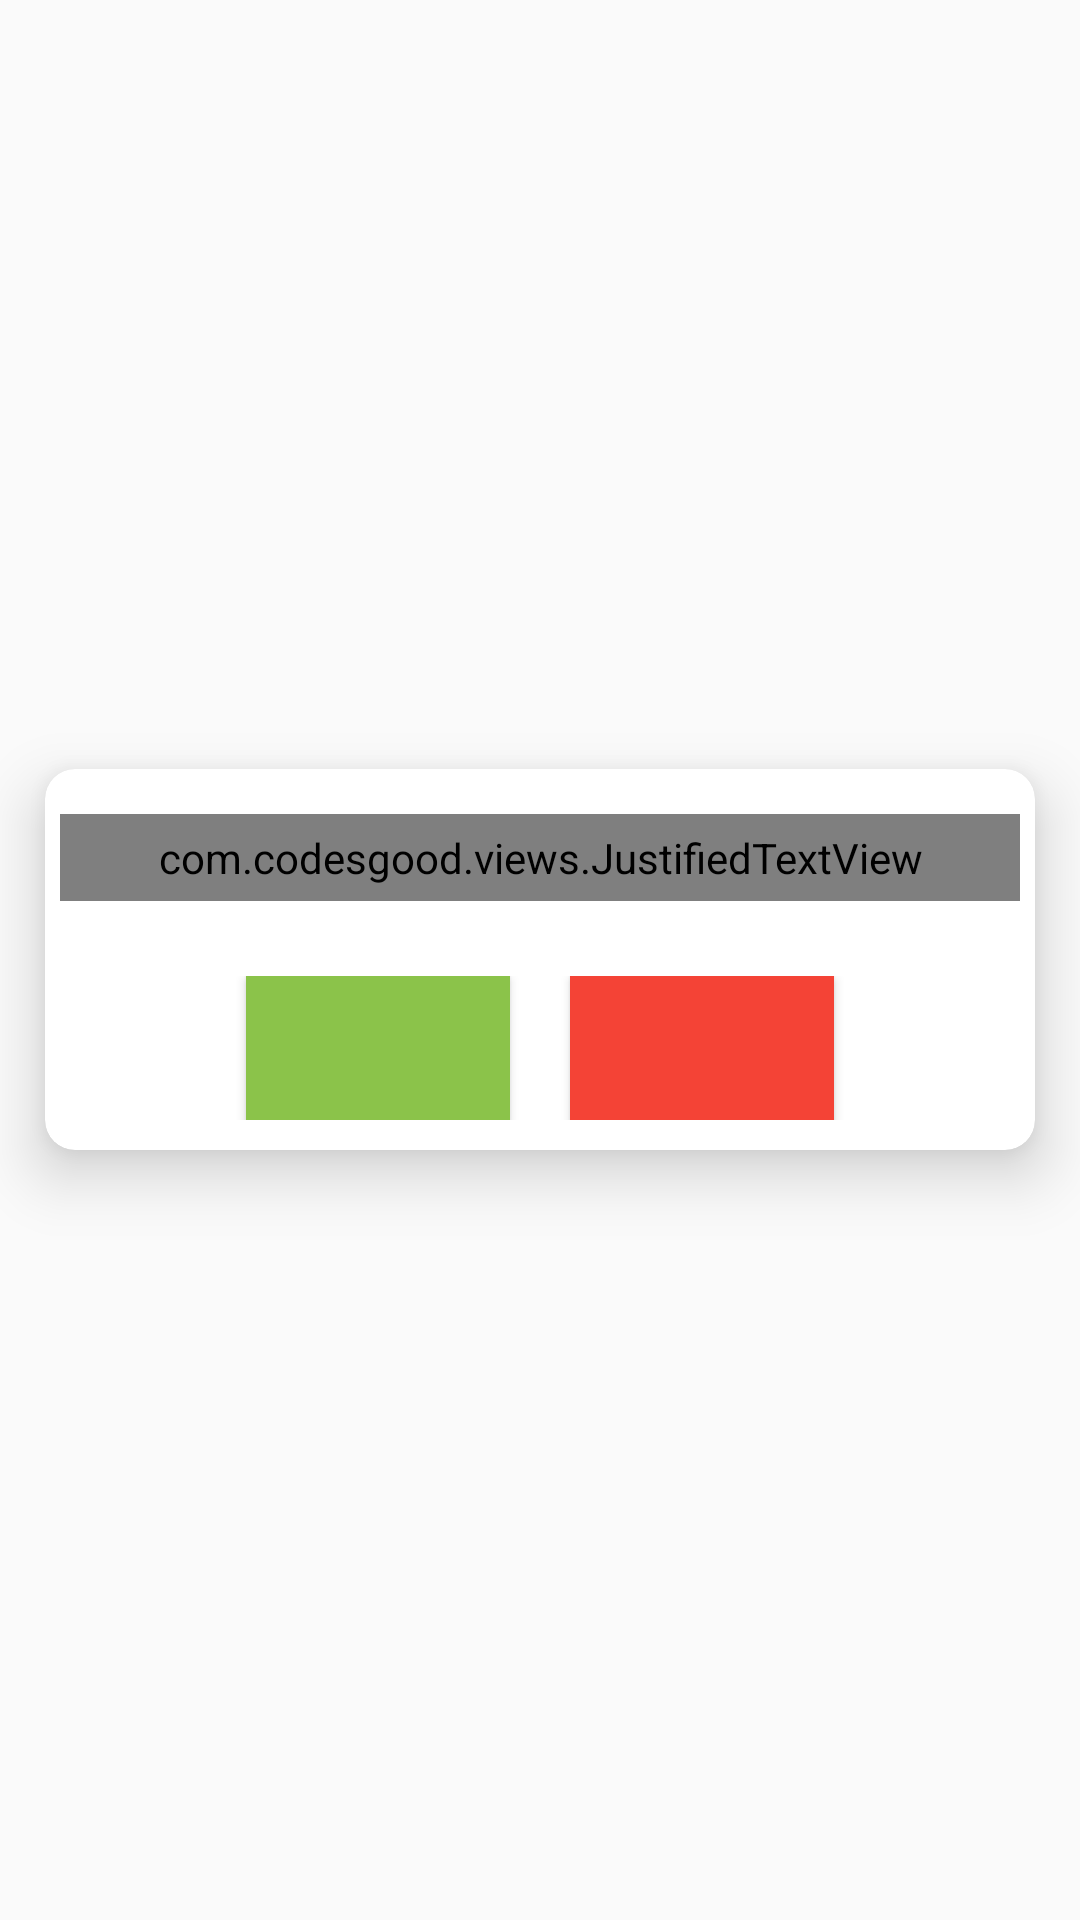

Layout XML and referenced resources for this Android screen:
<!-- AndroidManifest.xml: application theme MyMaterialTheme -->
<!-- res/layout/dialog_no_register_msg.xml -->
<?xml version="1.0" encoding="utf-8"?>
<RelativeLayout xmlns:android="http://schemas.android.com/apk/res/android"
    xmlns:app="http://schemas.android.com/apk/res-auto"
    xmlns:shimmer="http://schemas.android.com/apk/res-auto"
    android:id="@+id/dialog"
    android:layout_width="match_parent"
    android:layout_height="match_parent"
    android:background="@android:color/transparent"
    android:orientation="vertical"
    app:layout_behavior="android.support.design.widget.BottomSheetBehavior">

    <androidx.cardview.widget.CardView
        android:layout_width="match_parent"
        android:layout_height="wrap_content"
        android:layout_centerHorizontal="true"
        android:layout_centerVertical="true"
        app:cardBackgroundColor="@android:color/white"
        app:cardCornerRadius="10dp"
        app:cardElevation="12dp"
        app:cardUseCompatPadding="true">

        <LinearLayout
            android:layout_width="match_parent"
            android:layout_height="wrap_content">

            <androidx.core.widget.NestedScrollView
                android:layout_width="match_parent"
                android:layout_height="wrap_content"
                android:scrollbarSize="5dp"
                android:scrollbars="vertical">

                <LinearLayout
                    android:layout_width="match_parent"
                    android:layout_height="wrap_content"
                    android:orientation="vertical"
                    android:padding="5dp">

                    <com.codesgood.views.JustifiedTextView
                        android:id="@+id/inform_text"
                        android:layout_width="match_parent"
                        android:layout_height="wrap_content"
                        android:layout_marginTop="10dp"
                        android:fontFamily="sans-serif-condensed"
                        android:lineSpacingExtra="8dp"
                        android:padding="5dp"
                        android:text=""
                        android:textColor="@android:color/black"
                        android:textSize="14sp" />

                    <LinearLayout
                        android:layout_width="match_parent"
                        android:layout_height="wrap_content"
                        android:layout_gravity="center"
                        android:layout_marginTop="20dp"
                        android:gravity="center"
                        android:orientation="horizontal"
                        android:padding="5dp">

                        <Button
                            android:id="@+id/dialog_btn_yes"
                            android:layout_width="wrap_content"
                            android:layout_height="wrap_content"
                            android:layout_gravity="center"
                            android:layout_marginRight="10dp"
                            android:background="#8BC34A"
                            android:textColor="#fff" />

                        <Button
                            android:id="@+id/dialog_btn_no"
                            android:layout_width="wrap_content"
                            android:layout_height="wrap_content"
                            android:layout_gravity="center"
                            android:layout_marginLeft="10dp"
                            android:background="#F44336"
                            android:textColor="#fff" />

                    </LinearLayout>
                </LinearLayout>

            </androidx.core.widget.NestedScrollView>


        </LinearLayout>


    </androidx.cardview.widget.CardView>

</RelativeLayout>
<!-- resources referenced by this layout -->
<resources>
  <style name="MyMaterialTheme" parent="MyMaterialTheme.Base">
  
      </style>
  <style name="MyMaterialTheme.Base" parent="Theme.AppCompat.Light.DarkActionBar">
          
          <item name="windowNoTitle">true</item>
          <item name="windowActionBar">false</item>
          <item name="colorPrimary">@color/colorPrimary</item>
          <item name="colorPrimaryDark">@color/colorPrimaryDark</item>
          <item name="colorAccent">@color/colorAccent</item>
      </style>
  <color name="colorPrimary">#17CAC8</color>
  <color name="colorPrimaryDark">#0B6CCB</color>
  <color name="colorAccent">#D81B60</color>
</resources>
